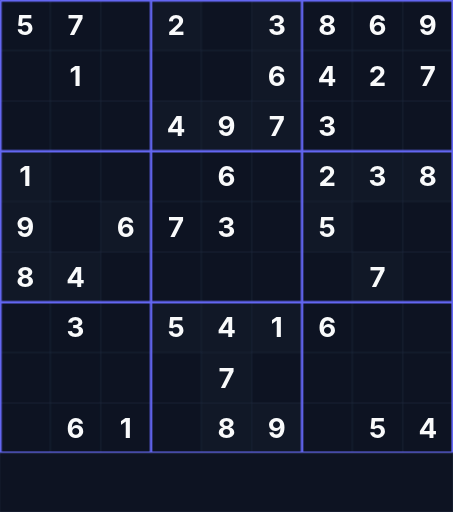
t = 0.00 s
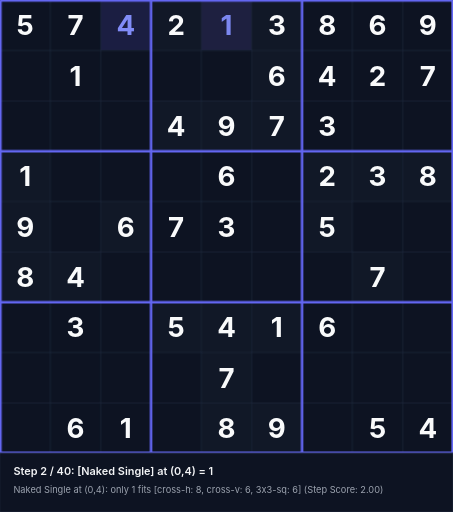
t = 1.58 s
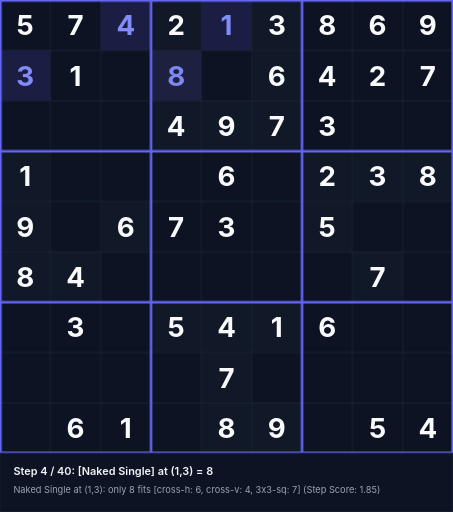
t = 3.38 s
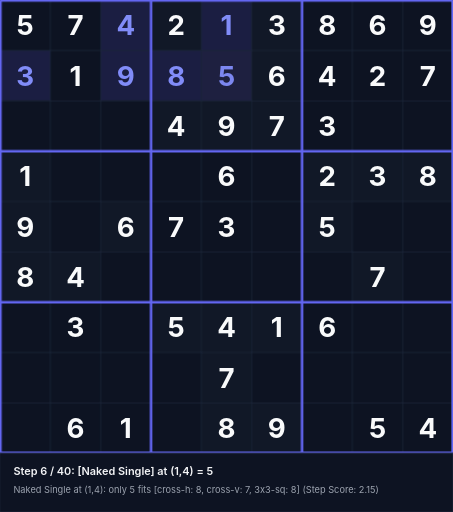
t = 5.18 s
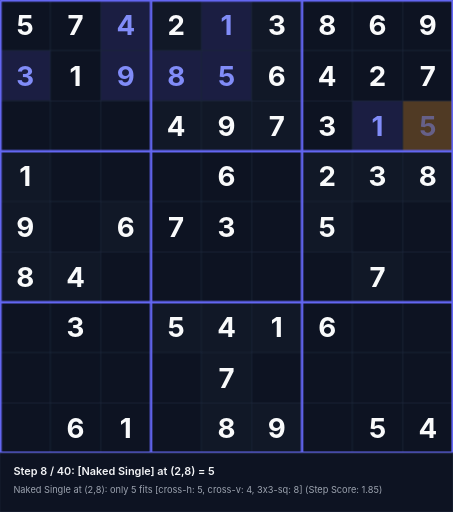
t = 6.55 s
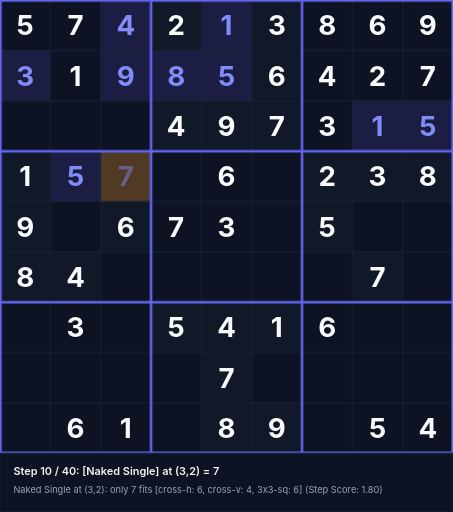
t = 8.35 s

The animated SVG that drew these frames (rendered in a browser with its animation timeline set to each time). Animation: 120 CSS @keyframes rules; frames cover the first 8.35 s, repeats indefinitely.

<svg xmlns="http://www.w3.org/2000/svg" viewBox="0 0 540 610" width="540" height="610">
<style>
  .text-given { font-family: 'Inter', system-ui, sans-serif; font-weight: 700; font-size: 33px; text-anchor: middle; dominant-baseline: central; fill: #f9fafb; }
  .text-step { font-family: 'Inter', system-ui, sans-serif; font-weight: 700; font-size: 33px; text-anchor: middle; dominant-baseline: central; fill: #818cf8; }
  .status-text { font-family: 'Inter', system-ui, sans-serif; font-weight: 600; font-size: 13px; fill: #f3f4f6; }
  .sub-status { font-family: 'Inter', system-ui, sans-serif; font-weight: 400; font-size: 11px; fill: #9ca3af; }
@keyframes anim-step-0 {
  0%, 0.00% { opacity: 0; }
  2.50%, 100% { opacity: 1; }
}
@keyframes anim-bg-0 {
  0%, 0.00% { fill: #0d1322; }
  0.10% { fill: rgba(245, 158, 11, 0.45); }
  2.50%, 100% { fill: rgba(99, 102, 241, 0.2); }
}
@keyframes anim-status-0 {
  0%, 0.00% { opacity: 0; }
  0.05%, 2.50% { opacity: 1; }
  2.55%, 100% { opacity: 0; }
}
.step-val-0 { animation: anim-step-0 36.0s infinite; }
.step-bg-0 { animation: anim-bg-0 36.0s infinite; }
.step-status-0 { animation: anim-status-0 36.0s infinite; }
@keyframes anim-step-1 {
  0%, 2.50% { opacity: 0; }
  5.00%, 100% { opacity: 1; }
}
@keyframes anim-bg-1 {
  0%, 2.50% { fill: #0d1322; }
  2.60% { fill: rgba(245, 158, 11, 0.45); }
  5.00%, 100% { fill: rgba(99, 102, 241, 0.2); }
}
@keyframes anim-status-1 {
  0%, 2.50% { opacity: 0; }
  2.55%, 5.00% { opacity: 1; }
  5.05%, 100% { opacity: 0; }
}
.step-val-1 { animation: anim-step-1 36.0s infinite; }
.step-bg-1 { animation: anim-bg-1 36.0s infinite; }
.step-status-1 { animation: anim-status-1 36.0s infinite; }
@keyframes anim-step-2 {
  0%, 5.00% { opacity: 0; }
  7.50%, 100% { opacity: 1; }
}
@keyframes anim-bg-2 {
  0%, 5.00% { fill: #0d1322; }
  5.10% { fill: rgba(245, 158, 11, 0.45); }
  7.50%, 100% { fill: rgba(99, 102, 241, 0.2); }
}
@keyframes anim-status-2 {
  0%, 5.00% { opacity: 0; }
  5.05%, 7.50% { opacity: 1; }
  7.55%, 100% { opacity: 0; }
}
.step-val-2 { animation: anim-step-2 36.0s infinite; }
.step-bg-2 { animation: anim-bg-2 36.0s infinite; }
.step-status-2 { animation: anim-status-2 36.0s infinite; }
@keyframes anim-step-3 {
  0%, 7.50% { opacity: 0; }
  10.00%, 100% { opacity: 1; }
}
@keyframes anim-bg-3 {
  0%, 7.50% { fill: #0d1322; }
  7.60% { fill: rgba(245, 158, 11, 0.45); }
  10.00%, 100% { fill: rgba(99, 102, 241, 0.2); }
}
@keyframes anim-status-3 {
  0%, 7.50% { opacity: 0; }
  7.55%, 10.00% { opacity: 1; }
  10.05%, 100% { opacity: 0; }
}
.step-val-3 { animation: anim-step-3 36.0s infinite; }
.step-bg-3 { animation: anim-bg-3 36.0s infinite; }
.step-status-3 { animation: anim-status-3 36.0s infinite; }
@keyframes anim-step-4 {
  0%, 10.00% { opacity: 0; }
  12.50%, 100% { opacity: 1; }
}
@keyframes anim-bg-4 {
  0%, 10.00% { fill: #0d1322; }
  10.10% { fill: rgba(245, 158, 11, 0.45); }
  12.50%, 100% { fill: rgba(99, 102, 241, 0.2); }
}
@keyframes anim-status-4 {
  0%, 10.00% { opacity: 0; }
  10.05%, 12.50% { opacity: 1; }
  12.55%, 100% { opacity: 0; }
}
.step-val-4 { animation: anim-step-4 36.0s infinite; }
.step-bg-4 { animation: anim-bg-4 36.0s infinite; }
.step-status-4 { animation: anim-status-4 36.0s infinite; }
@keyframes anim-step-5 {
  0%, 12.50% { opacity: 0; }
  15.00%, 100% { opacity: 1; }
}
@keyframes anim-bg-5 {
  0%, 12.50% { fill: #0d1322; }
  12.60% { fill: rgba(245, 158, 11, 0.45); }
  15.00%, 100% { fill: rgba(99, 102, 241, 0.2); }
}
@keyframes anim-status-5 {
  0%, 12.50% { opacity: 0; }
  12.55%, 15.00% { opacity: 1; }
  15.05%, 100% { opacity: 0; }
}
.step-val-5 { animation: anim-step-5 36.0s infinite; }
.step-bg-5 { animation: anim-bg-5 36.0s infinite; }
.step-status-5 { animation: anim-status-5 36.0s infinite; }
@keyframes anim-step-6 {
  0%, 15.00% { opacity: 0; }
  17.50%, 100% { opacity: 1; }
}
@keyframes anim-bg-6 {
  0%, 15.00% { fill: #0d1322; }
  15.10% { fill: rgba(245, 158, 11, 0.45); }
  17.50%, 100% { fill: rgba(99, 102, 241, 0.2); }
}
@keyframes anim-status-6 {
  0%, 15.00% { opacity: 0; }
  15.05%, 17.50% { opacity: 1; }
  17.55%, 100% { opacity: 0; }
}
.step-val-6 { animation: anim-step-6 36.0s infinite; }
.step-bg-6 { animation: anim-bg-6 36.0s infinite; }
.step-status-6 { animation: anim-status-6 36.0s infinite; }
@keyframes anim-step-7 {
  0%, 17.50% { opacity: 0; }
  20.00%, 100% { opacity: 1; }
}
@keyframes anim-bg-7 {
  0%, 17.50% { fill: #0d1322; }
  17.60% { fill: rgba(245, 158, 11, 0.45); }
  20.00%, 100% { fill: rgba(99, 102, 241, 0.2); }
}
@keyframes anim-status-7 {
  0%, 17.50% { opacity: 0; }
  17.55%, 20.00% { opacity: 1; }
  20.05%, 100% { opacity: 0; }
}
.step-val-7 { animation: anim-step-7 36.0s infinite; }
.step-bg-7 { animation: anim-bg-7 36.0s infinite; }
.step-status-7 { animation: anim-status-7 36.0s infinite; }
@keyframes anim-step-8 {
  0%, 20.00% { opacity: 0; }
  22.50%, 100% { opacity: 1; }
}
@keyframes anim-bg-8 {
  0%, 20.00% { fill: #0d1322; }
  20.10% { fill: rgba(245, 158, 11, 0.45); }
  22.50%, 100% { fill: rgba(99, 102, 241, 0.2); }
}
@keyframes anim-status-8 {
  0%, 20.00% { opacity: 0; }
  20.05%, 22.50% { opacity: 1; }
  22.55%, 100% { opacity: 0; }
}
.step-val-8 { animation: anim-step-8 36.0s infinite; }
.step-bg-8 { animation: anim-bg-8 36.0s infinite; }
.step-status-8 { animation: anim-status-8 36.0s infinite; }
@keyframes anim-step-9 {
  0%, 22.50% { opacity: 0; }
  25.00%, 100% { opacity: 1; }
}
@keyframes anim-bg-9 {
  0%, 22.50% { fill: #0d1322; }
  22.60% { fill: rgba(245, 158, 11, 0.45); }
  25.00%, 100% { fill: rgba(99, 102, 241, 0.2); }
}
@keyframes anim-status-9 {
  0%, 22.50% { opacity: 0; }
  22.55%, 25.00% { opacity: 1; }
  25.05%, 100% { opacity: 0; }
}
.step-val-9 { animation: anim-step-9 36.0s infinite; }
.step-bg-9 { animation: anim-bg-9 36.0s infinite; }
.step-status-9 { animation: anim-status-9 36.0s infinite; }
@keyframes anim-step-10 {
  0%, 25.00% { opacity: 0; }
  27.50%, 100% { opacity: 1; }
}
@keyframes anim-bg-10 {
  0%, 25.00% { fill: #0d1322; }
  25.10% { fill: rgba(245, 158, 11, 0.45); }
  27.50%, 100% { fill: rgba(99, 102, 241, 0.2); }
}
@keyframes anim-status-10 {
  0%, 25.00% { opacity: 0; }
  25.05%, 27.50% { opacity: 1; }
  27.55%, 100% { opacity: 0; }
}
.step-val-10 { animation: anim-step-10 36.0s infinite; }
.step-bg-10 { animation: anim-bg-10 36.0s infinite; }
.step-status-10 { animation: anim-status-10 36.0s infinite; }
@keyframes anim-step-11 {
  0%, 27.50% { opacity: 0; }
  30.00%, 100% { opacity: 1; }
}
@keyframes anim-bg-11 {
  0%, 27.50% { fill: #0d1322; }
  27.60% { fill: rgba(245, 158, 11, 0.45); }
  30.00%, 100% { fill: rgba(99, 102, 241, 0.2); }
}
@keyframes anim-status-11 {
  0%, 27.50% { opacity: 0; }
  27.55%, 30.00% { opacity: 1; }
  30.05%, 100% { opacity: 0; }
}
.step-val-11 { animation: anim-step-11 36.0s infinite; }
.step-bg-11 { animation: anim-bg-11 36.0s infinite; }
.step-status-11 { animation: anim-status-11 36.0s infinite; }
@keyframes anim-step-12 {
  0%, 30.00% { opacity: 0; }
  32.50%, 100% { opacity: 1; }
}
@keyframes anim-bg-12 {
  0%, 30.00% { fill: #0d1322; }
  30.10% { fill: rgba(245, 158, 11, 0.45); }
  32.50%, 100% { fill: rgba(99, 102, 241, 0.2); }
}
@keyframes anim-status-12 {
  0%, 30.00% { opacity: 0; }
  30.05%, 32.50% { opacity: 1; }
  32.55%, 100% { opacity: 0; }
}
.step-val-12 { animation: anim-step-12 36.0s infinite; }
.step-bg-12 { animation: anim-bg-12 36.0s infinite; }
.step-status-12 { animation: anim-status-12 36.0s infinite; }
@keyframes anim-step-13 {
  0%, 32.50% { opacity: 0; }
  35.00%, 100% { opacity: 1; }
}
@keyframes anim-bg-13 {
  0%, 32.50% { fill: #0d1322; }
  32.60% { fill: rgba(245, 158, 11, 0.45); }
  35.00%, 100% { fill: rgba(99, 102, 241, 0.2); }
}
@keyframes anim-status-13 {
  0%, 32.50% { opacity: 0; }
  32.55%, 35.00% { opacity: 1; }
  35.05%, 100% { opacity: 0; }
}
.step-val-13 { animation: anim-step-13 36.0s infinite; }
.step-bg-13 { animation: anim-bg-13 36.0s infinite; }
.step-status-13 { animation: anim-status-13 36.0s infinite; }
@keyframes anim-step-14 {
  0%, 35.00% { opacity: 0; }
  37.50%, 100% { opacity: 1; }
}
@keyframes anim-bg-14 {
  0%, 35.00% { fill: #0d1322; }
  35.10% { fill: rgba(245, 158, 11, 0.45); }
  37.50%, 100% { fill: rgba(99, 102, 241, 0.2); }
}
@keyframes anim-status-14 {
  0%, 35.00% { opacity: 0; }
  35.05%, 37.50% { opacity: 1; }
  37.55%, 100% { opacity: 0; }
}
.step-val-14 { animation: anim-step-14 36.0s infinite; }
.step-bg-14 { animation: anim-bg-14 36.0s infinite; }
.step-status-14 { animation: anim-status-14 36.0s infinite; }
@keyframes anim-step-15 {
  0%, 37.50% { opacity: 0; }
  40.00%, 100% { opacity: 1; }
}
@keyframes anim-bg-15 {
  0%, 37.50% { fill: #0d1322; }
  37.60% { fill: rgba(245, 158, 11, 0.45); }
  40.00%, 100% { fill: rgba(99, 102, 241, 0.2); }
}
@keyframes anim-status-15 {
  0%, 37.50% { opacity: 0; }
  37.55%, 40.00% { opacity: 1; }
  40.05%, 100% { opacity: 0; }
}
.step-val-15 { animation: anim-step-15 36.0s infinite; }
.step-bg-15 { animation: anim-bg-15 36.0s infinite; }
.step-status-15 { animation: anim-status-15 36.0s infinite; }
@keyframes anim-step-16 {
  0%, 40.00% { opacity: 0; }
  42.50%, 100% { opacity: 1; }
}
@keyframes anim-bg-16 {
  0%, 40.00% { fill: #0d1322; }
  40.10% { fill: rgba(245, 158, 11, 0.45); }
  42.50%, 100% { fill: rgba(99, 102, 241, 0.2); }
}
@keyframes anim-status-16 {
  0%, 40.00% { opacity: 0; }
  40.05%, 42.50% { opacity: 1; }
  42.55%, 100% { opacity: 0; }
}
.step-val-16 { animation: anim-step-16 36.0s infinite; }
.step-bg-16 { animation: anim-bg-16 36.0s infinite; }
.step-status-16 { animation: anim-status-16 36.0s infinite; }
@keyframes anim-step-17 {
  0%, 42.50% { opacity: 0; }
  45.00%, 100% { opacity: 1; }
}
@keyframes anim-bg-17 {
  0%, 42.50% { fill: #0d1322; }
  42.60% { fill: rgba(245, 158, 11, 0.45); }
  45.00%, 100% { fill: rgba(99, 102, 241, 0.2); }
}
@keyframes anim-status-17 {
  0%, 42.50% { opacity: 0; }
  42.55%, 45.00% { opacity: 1; }
  45.05%, 100% { opacity: 0; }
}
.step-val-17 { animation: anim-step-17 36.0s infinite; }
.step-bg-17 { animation: anim-bg-17 36.0s infinite; }
.step-status-17 { animation: anim-status-17 36.0s infinite; }
@keyframes anim-step-18 {
  0%, 45.00% { opacity: 0; }
  47.50%, 100% { opacity: 1; }
}
@keyframes anim-bg-18 {
  0%, 45.00% { fill: #0d1322; }
  45.10% { fill: rgba(245, 158, 11, 0.45); }
  47.50%, 100% { fill: rgba(99, 102, 241, 0.2); }
}
@keyframes anim-status-18 {
  0%, 45.00% { opacity: 0; }
  45.05%, 47.50% { opacity: 1; }
  47.55%, 100% { opacity: 0; }
}
.step-val-18 { animation: anim-step-18 36.0s infinite; }
.step-bg-18 { animation: anim-bg-18 36.0s infinite; }
.step-status-18 { animation: anim-status-18 36.0s infinite; }
@keyframes anim-step-19 {
  0%, 47.50% { opacity: 0; }
  50.00%, 100% { opacity: 1; }
}
@keyframes anim-bg-19 {
  0%, 47.50% { fill: #0d1322; }
  47.60% { fill: rgba(245, 158, 11, 0.45); }
  50.00%, 100% { fill: rgba(99, 102, 241, 0.2); }
}
@keyframes anim-status-19 {
  0%, 47.50% { opacity: 0; }
  47.55%, 50.00% { opacity: 1; }
  50.05%, 100% { opacity: 0; }
}
.step-val-19 { animation: anim-step-19 36.0s infinite; }
.step-bg-19 { animation: anim-bg-19 36.0s infinite; }
.step-status-19 { animation: anim-status-19 36.0s infinite; }
@keyframes anim-step-20 {
  0%, 50.00% { opacity: 0; }
  52.50%, 100% { opacity: 1; }
}
@keyframes anim-bg-20 {
  0%, 50.00% { fill: #0d1322; }
  50.10% { fill: rgba(245, 158, 11, 0.45); }
  52.50%, 100% { fill: rgba(99, 102, 241, 0.2); }
}
@keyframes anim-status-20 {
  0%, 50.00% { opacity: 0; }
  50.05%, 52.50% { opacity: 1; }
  52.55%, 100% { opacity: 0; }
}
.step-val-20 { animation: anim-step-20 36.0s infinite; }
.step-bg-20 { animation: anim-bg-20 36.0s infinite; }
.step-status-20 { animation: anim-status-20 36.0s infinite; }
@keyframes anim-step-21 {
  0%, 52.50% { opacity: 0; }
  55.00%, 100% { opacity: 1; }
}
@keyframes anim-bg-21 {
  0%, 52.50% { fill: #0d1322; }
  52.60% { fill: rgba(245, 158, 11, 0.45); }
  55.00%, 100% { fill: rgba(99, 102, 241, 0.2); }
}
@keyframes anim-status-21 {
  0%, 52.50% { opacity: 0; }
  52.55%, 55.00% { opacity: 1; }
  55.05%, 100% { opacity: 0; }
}
.step-val-21 { animation: anim-step-21 36.0s infinite; }
.step-bg-21 { animation: anim-bg-21 36.0s infinite; }
.step-status-21 { animation: anim-status-21 36.0s infinite; }
@keyframes anim-step-22 {
  0%, 55.00% { opacity: 0; }
  57.50%, 100% { opacity: 1; }
}
@keyframes anim-bg-22 {
  0%, 55.00% { fill: #0d1322; }
  55.10% { fill: rgba(245, 158, 11, 0.45); }
  57.50%, 100% { fill: rgba(99, 102, 241, 0.2); }
}
@keyframes anim-status-22 {
  0%, 55.00% { opacity: 0; }
  55.05%, 57.50% { opacity: 1; }
  57.55%, 100% { opacity: 0; }
}
.step-val-22 { animation: anim-step-22 36.0s infinite; }
.step-bg-22 { animation: anim-bg-22 36.0s infinite; }
.step-status-22 { animation: anim-status-22 36.0s infinite; }
@keyframes anim-step-23 {
  0%, 57.50% { opacity: 0; }
  60.00%, 100% { opacity: 1; }
}
@keyframes anim-bg-23 {
  0%, 57.50% { fill: #0d1322; }
  57.60% { fill: rgba(245, 158, 11, 0.45); }
  60.00%, 100% { fill: rgba(99, 102, 241, 0.2); }
}
@keyframes anim-status-23 {
  0%, 57.50% { opacity: 0; }
  57.55%, 60.00% { opacity: 1; }
  60.05%, 100% { opacity: 0; }
}
.step-val-23 { animation: anim-step-23 36.0s infinite; }
.step-bg-23 { animation: anim-bg-23 36.0s infinite; }
.step-status-23 { animation: anim-status-23 36.0s infinite; }
@keyframes anim-step-24 {
  0%, 60.00% { opacity: 0; }
  62.50%, 100% { opacity: 1; }
}
@keyframes anim-bg-24 {
  0%, 60.00% { fill: #0d1322; }
  60.10% { fill: rgba(245, 158, 11, 0.45); }
  62.50%, 100% { fill: rgba(99, 102, 241, 0.2); }
}
@keyframes anim-status-24 {
  0%, 60.00% { opacity: 0; }
  60.05%, 62.50% { opacity: 1; }
  62.55%, 100% { opacity: 0; }
}
.step-val-24 { animation: anim-step-24 36.0s infinite; }
.step-bg-24 { animation: anim-bg-24 36.0s infinite; }
.step-status-24 { animation: anim-status-24 36.0s infinite; }
@keyframes anim-step-25 {
  0%, 62.50% { opacity: 0; }
  65.00%, 100% { opacity: 1; }
}
@keyframes anim-bg-25 {
  0%, 62.50% { fill: #0d1322; }
  62.60% { fill: rgba(245, 158, 11, 0.45); }
  65.00%, 100% { fill: rgba(99, 102, 241, 0.2); }
}
@keyframes anim-status-25 {
  0%, 62.50% { opacity: 0; }
  62.55%, 65.00% { opacity: 1; }
  65.05%, 100% { opacity: 0; }
}
.step-val-25 { animation: anim-step-25 36.0s infinite; }
.step-bg-25 { animation: anim-bg-25 36.0s infinite; }
.step-status-25 { animation: anim-status-25 36.0s infinite; }
@keyframes anim-step-26 {
  0%, 65.00% { opacity: 0; }
  67.50%, 100% { opacity: 1; }
}
@keyframes anim-bg-26 {
  0%, 65.00% { fill: #0d1322; }
  65.10% { fill: rgba(245, 158, 11, 0.45); }
  67.50%, 100% { fill: rgba(99, 102, 241, 0.2); }
}
@keyframes anim-status-26 {
  0%, 65.00% { opacity: 0; }
  65.05%, 67.50% { opacity: 1; }
  67.55%, 100% { opacity: 0; }
}
.step-val-26 { animation: anim-step-26 36.0s infinite; }
.step-bg-26 { animation: anim-bg-26 36.0s infinite; }
.step-status-26 { animation: anim-status-26 36.0s infinite; }
@keyframes anim-step-27 {
  0%, 67.50% { opacity: 0; }
  70.00%, 100% { opacity: 1; }
}
@keyframes anim-bg-27 {
  0%, 67.50% { fill: #0d1322; }
  67.60% { fill: rgba(245, 158, 11, 0.45); }
  70.00%, 100% { fill: rgba(99, 102, 241, 0.2); }
}
@keyframes anim-status-27 {
  0%, 67.50% { opacity: 0; }
  67.55%, 70.00% { opacity: 1; }
  70.05%, 100% { opacity: 0; }
}
.step-val-27 { animation: anim-step-27 36.0s infinite; }
.step-bg-27 { animation: anim-bg-27 36.0s infinite; }
.step-status-27 { animation: anim-status-27 36.0s infinite; }
@keyframes anim-step-28 {
  0%, 70.00% { opacity: 0; }
  72.50%, 100% { opacity: 1; }
}
@keyframes anim-bg-28 {
  0%, 70.00% { fill: #0d1322; }
  70.10% { fill: rgba(245, 158, 11, 0.45); }
  72.50%, 100% { fill: rgba(99, 102, 241, 0.2); }
}
@keyframes anim-status-28 {
  0%, 70.00% { opacity: 0; }
  70.05%, 72.50% { opacity: 1; }
  72.55%, 100% { opacity: 0; }
}
.step-val-28 { animation: anim-step-28 36.0s infinite; }
.step-bg-28 { animation: anim-bg-28 36.0s infinite; }
.step-status-28 { animation: anim-status-28 36.0s infinite; }
@keyframes anim-step-29 {
  0%, 72.50% { opacity: 0; }
  75.00%, 100% { opacity: 1; }
}
@keyframes anim-bg-29 {
  0%, 72.50% { fill: #0d1322; }
  72.60% { fill: rgba(245, 158, 11, 0.45); }
  75.00%, 100% { fill: rgba(99, 102, 241, 0.2); }
}
@keyframes anim-status-29 {
  0%, 72.50% { opacity: 0; }
  72.55%, 75.00% { opacity: 1; }
  75.05%, 100% { opacity: 0; }
}
.step-val-29 { animation: anim-step-29 36.0s infinite; }
.step-bg-29 { animation: anim-bg-29 36.0s infinite; }
.step-status-29 { animation: anim-status-29 36.0s infinite; }
@keyframes anim-step-30 {
  0%, 75.00% { opacity: 0; }
  77.50%, 100% { opacity: 1; }
}
@keyframes anim-bg-30 {
  0%, 75.00% { fill: #0d1322; }
  75.10% { fill: rgba(245, 158, 11, 0.45); }
  77.50%, 100% { fill: rgba(99, 102, 241, 0.2); }
}
@keyframes anim-status-30 {
  0%, 75.00% { opacity: 0; }
  75.05%, 77.50% { opacity: 1; }
  77.55%, 100% { opacity: 0; }
}
.step-val-30 { animation: anim-step-30 36.0s infinite; }
.step-bg-30 { animation: anim-bg-30 36.0s infinite; }
.step-status-30 { animation: anim-status-30 36.0s infinite; }
@keyframes anim-step-31 {
  0%, 77.50% { opacity: 0; }
  80.00%, 100% { opacity: 1; }
}
@keyframes anim-bg-31 {
  0%, 77.50% { fill: #0d1322; }
  77.60% { fill: rgba(245, 158, 11, 0.45); }
  80.00%, 100% { fill: rgba(99, 102, 241, 0.2); }
}
@keyframes anim-status-31 {
  0%, 77.50% { opacity: 0; }
  77.55%, 80.00% { opacity: 1; }
  80.05%, 100% { opacity: 0; }
}
.step-val-31 { animation: anim-step-31 36.0s infinite; }
.step-bg-31 { animation: anim-bg-31 36.0s infinite; }
.step-status-31 { animation: anim-status-31 36.0s infinite; }
@keyframes anim-step-32 {
  0%, 80.00% { opacity: 0; }
  82.50%, 100% { opacity: 1; }
}
@keyframes anim-bg-32 {
  0%, 80.00% { fill: #0d1322; }
  80.10% { fill: rgba(245, 158, 11, 0.45); }
  82.50%, 100% { fill: rgba(99, 102, 241, 0.2); }
}
@keyframes anim-status-32 {
  0%, 80.00% { opacity: 0; }
  80.05%, 82.50% { opacity: 1; }
  82.55%, 100% { opacity: 0; }
}
.step-val-32 { animation: anim-step-32 36.0s infinite; }
.step-bg-32 { animation: anim-bg-32 36.0s infinite; }
.step-status-32 { animation: anim-status-32 36.0s infinite; }
@keyframes anim-step-33 {
  0%, 82.50% { opacity: 0; }
  85.00%, 100% { opacity: 1; }
}
@keyframes anim-bg-33 {
  0%, 82.50% { fill: #0d1322; }
  82.60% { fill: rgba(245, 158, 11, 0.45); }
  85.00%, 100% { fill: rgba(99, 102, 241, 0.2); }
}
@keyframes anim-status-33 {
  0%, 82.50% { opacity: 0; }
  82.55%, 85.00% { opacity: 1; }
  85.05%, 100% { opacity: 0; }
}
.step-val-33 { animation: anim-step-33 36.0s infinite; }
.step-bg-33 { animation: anim-bg-33 36.0s infinite; }
.step-status-33 { animation: anim-status-33 36.0s infinite; }
@keyframes anim-step-34 {
  0%, 85.00% { opacity: 0; }
  87.50%, 100% { opacity: 1; }
}
@keyframes anim-bg-34 {
  0%, 85.00% { fill: #0d1322; }
  85.10% { fill: rgba(245, 158, 11, 0.45); }
  87.50%, 100% { fill: rgba(99, 102, 241, 0.2); }
}
@keyframes anim-status-34 {
  0%, 85.00% { opacity: 0; }
  85.05%, 87.50% { opacity: 1; }
  87.55%, 100% { opacity: 0; }
}
.step-val-34 { animation: anim-step-34 36.0s infinite; }
.step-bg-34 { animation: anim-bg-34 36.0s infinite; }
.step-status-34 { animation: anim-status-34 36.0s infinite; }
@keyframes anim-step-35 {
  0%, 87.50% { opacity: 0; }
  90.00%, 100% { opacity: 1; }
}
@keyframes anim-bg-35 {
  0%, 87.50% { fill: #0d1322; }
  87.60% { fill: rgba(245, 158, 11, 0.45); }
  90.00%, 100% { fill: rgba(99, 102, 241, 0.2); }
}
@keyframes anim-status-35 {
  0%, 87.50% { opacity: 0; }
  87.55%, 90.00% { opacity: 1; }
  90.05%, 100% { opacity: 0; }
}
.step-val-35 { animation: anim-step-35 36.0s infinite; }
.step-bg-35 { animation: anim-bg-35 36.0s infinite; }
.step-status-35 { animation: anim-status-35 36.0s infinite; }
@keyframes anim-step-36 {
  0%, 90.00% { opacity: 0; }
  92.50%, 100% { opacity: 1; }
}
@keyframes anim-bg-36 {
  0%, 90.00% { fill: #0d1322; }
  90.10% { fill: rgba(245, 158, 11, 0.45); }
  92.50%, 100% { fill: rgba(99, 102, 241, 0.2); }
}
@keyframes anim-status-36 {
  0%, 90.00% { opacity: 0; }
  90.05%, 92.50% { opacity: 1; }
  92.55%, 100% { opacity: 0; }
}
.step-val-36 { animation: anim-step-36 36.0s infinite; }
.step-bg-36 { animation: anim-bg-36 36.0s infinite; }
.step-status-36 { animation: anim-status-36 36.0s infinite; }
@keyframes anim-step-37 {
  0%, 92.50% { opacity: 0; }
  95.00%, 100% { opacity: 1; }
}
@keyframes anim-bg-37 {
  0%, 92.50% { fill: #0d1322; }
  92.60% { fill: rgba(245, 158, 11, 0.45); }
  95.00%, 100% { fill: rgba(99, 102, 241, 0.2); }
}
@keyframes anim-status-37 {
  0%, 92.50% { opacity: 0; }
  92.55%, 95.00% { opacity: 1; }
  95.05%, 100% { opacity: 0; }
}
.step-val-37 { animation: anim-step-37 36.0s infinite; }
.step-bg-37 { animation: anim-bg-37 36.0s infinite; }
.step-status-37 { animation: anim-status-37 36.0s infinite; }
@keyframes anim-step-38 {
  0%, 95.00% { opacity: 0; }
  97.50%, 100% { opacity: 1; }
}
@keyframes anim-bg-38 {
  0%, 95.00% { fill: #0d1322; }
  95.10% { fill: rgba(245, 158, 11, 0.45); }
  97.50%, 100% { fill: rgba(99, 102, 241, 0.2); }
}
@keyframes anim-status-38 {
  0%, 95.00% { opacity: 0; }
  95.05%, 97.50% { opacity: 1; }
  97.55%, 100% { opacity: 0; }
}
.step-val-38 { animation: anim-step-38 36.0s infinite; }
.step-bg-38 { animation: anim-bg-38 36.0s infinite; }
.step-status-38 { animation: anim-status-38 36.0s infinite; }
@keyframes anim-step-39 {
  0%, 97.50% { opacity: 0; }
  100.00%, 100% { opacity: 1; }
}
@keyframes anim-bg-39 {
  0%, 97.50% { fill: #0d1322; }
  97.60% { fill: rgba(245, 158, 11, 0.45); }
  100.00%, 100% { fill: rgba(99, 102, 241, 0.2); }
}
@keyframes anim-status-39 {
  0%, 97.50% { opacity: 0; }
  97.55%, 100.00% { opacity: 1; }
  100.05%, 100% { opacity: 0; }
}
.step-val-39 { animation: anim-step-39 36.0s infinite; }
.step-bg-39 { animation: anim-bg-39 36.0s infinite; }
.step-status-39 { animation: anim-status-39 36.0s infinite; }
</style>
<rect width="540" height="610" fill="#090d16"/>
<rect x="0" y="0" width="60" height="60" fill="#0d1322"/>
<text x="30" y="30" class="text-given">5</text>
<rect x="60" y="0" width="60" height="60" fill="#0d1322"/>
<text x="90" y="30" class="text-given">7</text>
<rect x="180" y="0" width="60" height="60" fill="#111827"/>
<text x="210" y="30" class="text-given">2</text>
<rect x="300" y="0" width="60" height="60" fill="#111827"/>
<text x="330" y="30" class="text-given">3</text>
<rect x="360" y="0" width="60" height="60" fill="#0d1322"/>
<text x="390" y="30" class="text-given">8</text>
<rect x="420" y="0" width="60" height="60" fill="#0d1322"/>
<text x="450" y="30" class="text-given">6</text>
<rect x="480" y="0" width="60" height="60" fill="#0d1322"/>
<text x="510" y="30" class="text-given">9</text>
<rect x="60" y="60" width="60" height="60" fill="#0d1322"/>
<text x="90" y="90" class="text-given">1</text>
<rect x="300" y="60" width="60" height="60" fill="#111827"/>
<text x="330" y="90" class="text-given">6</text>
<rect x="360" y="60" width="60" height="60" fill="#0d1322"/>
<text x="390" y="90" class="text-given">4</text>
<rect x="420" y="60" width="60" height="60" fill="#0d1322"/>
<text x="450" y="90" class="text-given">2</text>
<rect x="480" y="60" width="60" height="60" fill="#0d1322"/>
<text x="510" y="90" class="text-given">7</text>
<rect x="180" y="120" width="60" height="60" fill="#111827"/>
<text x="210" y="150" class="text-given">4</text>
<rect x="240" y="120" width="60" height="60" fill="#111827"/>
<text x="270" y="150" class="text-given">9</text>
<rect x="300" y="120" width="60" height="60" fill="#111827"/>
<text x="330" y="150" class="text-given">7</text>
<rect x="360" y="120" width="60" height="60" fill="#0d1322"/>
<text x="390" y="150" class="text-given">3</text>
<rect x="0" y="180" width="60" height="60" fill="#111827"/>
<text x="30" y="210" class="text-given">1</text>
<rect x="240" y="180" width="60" height="60" fill="#0d1322"/>
<text x="270" y="210" class="text-given">6</text>
<rect x="360" y="180" width="60" height="60" fill="#111827"/>
<text x="390" y="210" class="text-given">2</text>
<rect x="420" y="180" width="60" height="60" fill="#111827"/>
<text x="450" y="210" class="text-given">3</text>
<rect x="480" y="180" width="60" height="60" fill="#111827"/>
<text x="510" y="210" class="text-given">8</text>
<rect x="0" y="240" width="60" height="60" fill="#111827"/>
<text x="30" y="270" class="text-given">9</text>
<rect x="120" y="240" width="60" height="60" fill="#111827"/>
<text x="150" y="270" class="text-given">6</text>
<rect x="180" y="240" width="60" height="60" fill="#0d1322"/>
<text x="210" y="270" class="text-given">7</text>
<rect x="240" y="240" width="60" height="60" fill="#0d1322"/>
<text x="270" y="270" class="text-given">3</text>
<rect x="360" y="240" width="60" height="60" fill="#111827"/>
<text x="390" y="270" class="text-given">5</text>
<rect x="0" y="300" width="60" height="60" fill="#111827"/>
<text x="30" y="330" class="text-given">8</text>
<rect x="60" y="300" width="60" height="60" fill="#111827"/>
<text x="90" y="330" class="text-given">4</text>
<rect x="420" y="300" width="60" height="60" fill="#111827"/>
<text x="450" y="330" class="text-given">7</text>
<rect x="60" y="360" width="60" height="60" fill="#0d1322"/>
<text x="90" y="390" class="text-given">3</text>
<rect x="180" y="360" width="60" height="60" fill="#111827"/>
<text x="210" y="390" class="text-given">5</text>
<rect x="240" y="360" width="60" height="60" fill="#111827"/>
<text x="270" y="390" class="text-given">4</text>
<rect x="300" y="360" width="60" height="60" fill="#111827"/>
<text x="330" y="390" class="text-given">1</text>
<rect x="360" y="360" width="60" height="60" fill="#0d1322"/>
<text x="390" y="390" class="text-given">6</text>
<rect x="240" y="420" width="60" height="60" fill="#111827"/>
<text x="270" y="450" class="text-given">7</text>
<rect x="60" y="480" width="60" height="60" fill="#0d1322"/>
<text x="90" y="510" class="text-given">6</text>
<rect x="120" y="480" width="60" height="60" fill="#0d1322"/>
<text x="150" y="510" class="text-given">1</text>
<rect x="240" y="480" width="60" height="60" fill="#111827"/>
<text x="270" y="510" class="text-given">8</text>
<rect x="300" y="480" width="60" height="60" fill="#111827"/>
<text x="330" y="510" class="text-given">9</text>
<rect x="420" y="480" width="60" height="60" fill="#0d1322"/>
<text x="450" y="510" class="text-given">5</text>
<rect x="480" y="480" width="60" height="60" fill="#0d1322"/>
<text x="510" y="510" class="text-given">4</text>
<rect x="120" y="0" width="60" height="60" class="step-bg-0"/>
<text x="150" y="30" class="text-step step-val-0">4</text>
<rect x="240" y="0" width="60" height="60" class="step-bg-1"/>
<text x="270" y="30" class="text-step step-val-1">1</text>
<rect x="0" y="60" width="60" height="60" class="step-bg-2"/>
<text x="30" y="90" class="text-step step-val-2">3</text>
<rect x="180" y="60" width="60" height="60" class="step-bg-3"/>
<text x="210" y="90" class="text-step step-val-3">8</text>
<rect x="120" y="60" width="60" height="60" class="step-bg-4"/>
<text x="150" y="90" class="text-step step-val-4">9</text>
<rect x="240" y="60" width="60" height="60" class="step-bg-5"/>
<text x="270" y="90" class="text-step step-val-5">5</text>
<rect x="420" y="120" width="60" height="60" class="step-bg-6"/>
<text x="450" y="150" class="text-step step-val-6">1</text>
<rect x="480" y="120" width="60" height="60" class="step-bg-7"/>
<text x="510" y="150" class="text-step step-val-7">5</text>
<rect x="60" y="180" width="60" height="60" class="step-bg-8"/>
<text x="90" y="210" class="text-step step-val-8">5</text>
<rect x="120" y="180" width="60" height="60" class="step-bg-9"/>
<text x="150" y="210" class="text-step step-val-9">7</text>
<rect x="180" y="180" width="60" height="60" class="step-bg-10"/>
<text x="210" y="210" class="text-step step-val-10">9</text>
<rect x="300" y="180" width="60" height="60" class="step-bg-11"/>
<text x="330" y="210" class="text-step step-val-11">4</text>
<rect x="60" y="240" width="60" height="60" class="step-bg-12"/>
<text x="90" y="270" class="text-step step-val-12">2</text>
<rect x="60" y="120" width="60" height="60" class="step-bg-13"/>
<text x="90" y="150" class="text-step step-val-13">8</text>
<rect x="120" y="120" width="60" height="60" class="step-bg-14"/>
<text x="150" y="150" class="text-step step-val-14">2</text>
<rect x="0" y="120" width="60" height="60" class="step-bg-15"/>
<text x="30" y="150" class="text-step step-val-15">6</text>
<rect x="300" y="240" width="60" height="60" class="step-bg-16"/>
<text x="330" y="270" class="text-step step-val-16">8</text>
<rect x="420" y="240" width="60" height="60" class="step-bg-17"/>
<text x="450" y="270" class="text-step step-val-17">4</text>
<rect x="480" y="240" width="60" height="60" class="step-bg-18"/>
<text x="510" y="270" class="text-step step-val-18">1</text>
<rect x="120" y="300" width="60" height="60" class="step-bg-19"/>
<text x="150" y="330" class="text-step step-val-19">3</text>
<rect x="180" y="300" width="60" height="60" class="step-bg-20"/>
<text x="210" y="330" class="text-step step-val-20">1</text>
<rect x="240" y="300" width="60" height="60" class="step-bg-21"/>
<text x="270" y="330" class="text-step step-val-21">2</text>
<rect x="300" y="300" width="60" height="60" class="step-bg-22"/>
<text x="330" y="330" class="text-step step-val-22">5</text>
<rect x="360" y="300" width="60" height="60" class="step-bg-23"/>
<text x="390" y="330" class="text-step step-val-23">9</text>
<rect x="480" y="300" width="60" height="60" class="step-bg-24"/>
<text x="510" y="330" class="text-step step-val-24">6</text>
<rect x="120" y="360" width="60" height="60" class="step-bg-25"/>
<text x="150" y="390" class="text-step step-val-25">8</text>
<rect x="420" y="360" width="60" height="60" class="step-bg-26"/>
<text x="450" y="390" class="text-step step-val-26">9</text>
<rect x="480" y="360" width="60" height="60" class="step-bg-27"/>
<text x="510" y="390" class="text-step step-val-27">2</text>
<rect x="0" y="360" width="60" height="60" class="step-bg-28"/>
<text x="30" y="390" class="text-step step-val-28">7</text>
<rect x="60" y="420" width="60" height="60" class="step-bg-29"/>
<text x="90" y="450" class="text-step step-val-29">9</text>
<rect x="120" y="420" width="60" height="60" class="step-bg-30"/>
<text x="150" y="450" class="text-step step-val-30">5</text>
<rect x="300" y="420" width="60" height="60" class="step-bg-31"/>
<text x="330" y="450" class="text-step step-val-31">2</text>
<rect x="0" y="420" width="60" height="60" class="step-bg-32"/>
<text x="30" y="450" class="text-step step-val-32">4</text>
<rect x="360" y="420" width="60" height="60" class="step-bg-33"/>
<text x="390" y="450" class="text-step step-val-33">1</text>
<rect x="420" y="420" width="60" height="60" class="step-bg-34"/>
<text x="450" y="450" class="text-step step-val-34">8</text>
<rect x="480" y="420" width="60" height="60" class="step-bg-35"/>
<text x="510" y="450" class="text-step step-val-35">3</text>
<rect x="180" y="420" width="60" height="60" class="step-bg-36"/>
<text x="210" y="450" class="text-step step-val-36">6</text>
<rect x="0" y="480" width="60" height="60" class="step-bg-37"/>
<text x="30" y="510" class="text-step step-val-37">2</text>
<rect x="180" y="480" width="60" height="60" class="step-bg-38"/>
<text x="210" y="510" class="text-step step-val-38">3</text>
<rect x="360" y="480" width="60" height="60" class="step-bg-39"/>
<text x="390" y="510" class="text-step step-val-39">7</text>
<line x1="60" y1="0" x2="60" y2="540" stroke="#1f293d" stroke-width="1"/>
<line x1="0" y1="60" x2="540" y2="60" stroke="#1f293d" stroke-width="1"/>
<line x1="120" y1="0" x2="120" y2="540" stroke="#1f293d" stroke-width="1"/>
<line x1="0" y1="120" x2="540" y2="120" stroke="#1f293d" stroke-width="1"/>
<line x1="240" y1="0" x2="240" y2="540" stroke="#1f293d" stroke-width="1"/>
<line x1="0" y1="240" x2="540" y2="240" stroke="#1f293d" stroke-width="1"/>
<line x1="300" y1="0" x2="300" y2="540" stroke="#1f293d" stroke-width="1"/>
<line x1="0" y1="300" x2="540" y2="300" stroke="#1f293d" stroke-width="1"/>
<line x1="420" y1="0" x2="420" y2="540" stroke="#1f293d" stroke-width="1"/>
<line x1="0" y1="420" x2="540" y2="420" stroke="#1f293d" stroke-width="1"/>
<line x1="480" y1="0" x2="480" y2="540" stroke="#1f293d" stroke-width="1"/>
<line x1="0" y1="480" x2="540" y2="480" stroke="#1f293d" stroke-width="1"/>
<line x1="0" y1="0" x2="0" y2="540" stroke="#6366f1" stroke-width="4"/>
<line x1="0" y1="0" x2="540" y2="0" stroke="#6366f1" stroke-width="4"/>
<line x1="180" y1="0" x2="180" y2="540" stroke="#6366f1" stroke-width="3"/>
<line x1="0" y1="180" x2="540" y2="180" stroke="#6366f1" stroke-width="3"/>
<line x1="360" y1="0" x2="360" y2="540" stroke="#6366f1" stroke-width="3"/>
<line x1="0" y1="360" x2="540" y2="360" stroke="#6366f1" stroke-width="3"/>
<line x1="540" y1="0" x2="540" y2="540" stroke="#6366f1" stroke-width="4"/>
<line x1="0" y1="540" x2="540" y2="540" stroke="#6366f1" stroke-width="4"/>
<rect x="0" y="540" width="540" height="70" fill="#0d1322" stroke="#1f293d" stroke-width="1"/>
<g class="step-status-0">
  <text x="16" y="566" class="status-text">Step 1 / 40: [Naked Single] at (0,2) = 4</text>
  <text x="16" y="588" class="sub-status">Naked Single at (0,2): only 4 fits [cross-h: 7, cross-v: 2, 3x3-sq: 3] (Step Score: 1.60)</text>
</g>
<g class="step-status-1">
  <text x="16" y="566" class="status-text">Step 2 / 40: [Naked Single] at (0,4) = 1</text>
  <text x="16" y="588" class="sub-status">Naked Single at (0,4): only 1 fits [cross-h: 8, cross-v: 6, 3x3-sq: 6] (Step Score: 2.00)</text>
</g>
<g class="step-status-2">
  <text x="16" y="566" class="status-text">Step 3 / 40: [Naked Single] at (1,0) = 3</text>
  <text x="16" y="588" class="sub-status">Naked Single at (1,0): only 3 fits [cross-h: 5, cross-v: 4, 3x3-sq: 4] (Step Score: 1.65)</text>
</g>
<g class="step-status-3">
  <text x="16" y="566" class="status-text">Step 4 / 40: [Naked Single] at (1,3) = 8</text>
  <text x="16" y="588" class="sub-status">Naked Single at (1,3): only 8 fits [cross-h: 6, cross-v: 4, 3x3-sq: 7] (Step Score: 1.85)</text>
</g>
<g class="step-status-4">
  <text x="16" y="566" class="status-text">Step 5 / 40: [Naked Single] at (1,2) = 9</text>
  <text x="16" y="588" class="sub-status">Naked Single at (1,2): only 9 fits [cross-h: 7, cross-v: 3, 3x3-sq: 5] (Step Score: 1.75)</text>
</g>
<g class="step-status-5">
  <text x="16" y="566" class="status-text">Step 6 / 40: [Naked Single] at (1,4) = 5</text>
  <text x="16" y="588" class="sub-status">Naked Single at (1,4): only 5 fits [cross-h: 8, cross-v: 7, 3x3-sq: 8] (Step Score: 2.15)</text>
</g>
<g class="step-status-6">
  <text x="16" y="566" class="status-text">Step 7 / 40: [Naked Single] at (2,7) = 1</text>
  <text x="16" y="588" class="sub-status">Naked Single at (2,7): only 1 fits [cross-h: 4, cross-v: 5, 3x3-sq: 7] (Step Score: 1.80)</text>
</g>
<g class="step-status-7">
  <text x="16" y="566" class="status-text">Step 8 / 40: [Naked Single] at (2,8) = 5</text>
  <text x="16" y="588" class="sub-status">Naked Single at (2,8): only 5 fits [cross-h: 5, cross-v: 4, 3x3-sq: 8] (Step Score: 1.85)</text>
</g>
<g class="step-status-8">
  <text x="16" y="566" class="status-text">Step 9 / 40: [Naked Single] at (3,1) = 5</text>
  <text x="16" y="588" class="sub-status">Naked Single at (3,1): only 5 fits [cross-h: 5, cross-v: 5, 3x3-sq: 5] (Step Score: 1.75)</text>
</g>
<g class="step-status-9">
  <text x="16" y="566" class="status-text">Step 10 / 40: [Naked Single] at (3,2) = 7</text>
  <text x="16" y="588" class="sub-status">Naked Single at (3,2): only 7 fits [cross-h: 6, cross-v: 4, 3x3-sq: 6] (Step Score: 1.80)</text>
</g>
<g class="step-status-10">
  <text x="16" y="566" class="status-text">Step 11 / 40: [Naked Single] at (3,3) = 9</text>
  <text x="16" y="588" class="sub-status">Naked Single at (3,3): only 9 fits [cross-h: 7, cross-v: 5, 3x3-sq: 3] (Step Score: 1.75)</text>
</g>
<g class="step-status-11">
  <text x="16" y="566" class="status-text">Step 12 / 40: [Naked Single] at (3,5) = 4</text>
  <text x="16" y="588" class="sub-status">Naked Single at (3,5): only 4 fits [cross-h: 8, cross-v: 5, 3x3-sq: 4] (Step Score: 1.85)</text>
</g>
<g class="step-status-12">
  <text x="16" y="566" class="status-text">Step 13 / 40: [Naked Single] at (4,1) = 2</text>
  <text x="16" y="588" class="sub-status">Naked Single at (4,1): only 2 fits [cross-h: 5, cross-v: 6, 3x3-sq: 7] (Step Score: 1.90)</text>
</g>
<g class="step-status-13">
  <text x="16" y="566" class="status-text">Step 14 / 40: [Naked Single] at (2,1) = 8</text>
  <text x="16" y="588" class="sub-status">Naked Single at (2,1): only 8 fits [cross-h: 6, cross-v: 7, 3x3-sq: 6] (Step Score: 1.95)</text>
</g>
<g class="step-status-14">
  <text x="16" y="566" class="status-text">Step 15 / 40: [Naked Single] at (2,2) = 2</text>
  <text x="16" y="588" class="sub-status">Naked Single at (2,2): only 2 fits [cross-h: 7, cross-v: 5, 3x3-sq: 7] (Step Score: 1.95)</text>
</g>
<g class="step-status-15">
  <text x="16" y="566" class="status-text">Step 16 / 40: [Naked Single] at (2,0) = 6</text>
  <text x="16" y="588" class="sub-status">Naked Single at (2,0): only 6 fits [cross-h: 8, cross-v: 5, 3x3-sq: 8] (Step Score: 2.05)</text>
</g>
<g class="step-status-16">
  <text x="16" y="566" class="status-text">Step 17 / 40: [Naked Single] at (4,5) = 8</text>
  <text x="16" y="588" class="sub-status">Naked Single at (4,5): only 8 fits [cross-h: 6, cross-v: 6, 3x3-sq: 5] (Step Score: 1.85)</text>
</g>
<g class="step-status-17">
  <text x="16" y="566" class="status-text">Step 18 / 40: [Naked Single] at (4,7) = 4</text>
  <text x="16" y="588" class="sub-status">Naked Single at (4,7): only 4 fits [cross-h: 7, cross-v: 6, 3x3-sq: 5] (Step Score: 1.90)</text>
</g>
<g class="step-status-18">
  <text x="16" y="566" class="status-text">Step 19 / 40: [Naked Single] at (4,8) = 1</text>
  <text x="16" y="588" class="sub-status">Naked Single at (4,8): only 1 fits [cross-h: 8, cross-v: 5, 3x3-sq: 6] (Step Score: 1.95)</text>
</g>
<g class="step-status-19">
  <text x="16" y="566" class="status-text">Step 20 / 40: [Naked Single] at (5,2) = 3</text>
  <text x="16" y="588" class="sub-status">Naked Single at (5,2): only 3 fits [cross-h: 3, cross-v: 6, 3x3-sq: 8] (Step Score: 1.85)</text>
</g>
<g class="step-status-20">
  <text x="16" y="566" class="status-text">Step 21 / 40: [Naked Single] at (5,3) = 1</text>
  <text x="16" y="588" class="sub-status">Naked Single at (5,3): only 1 fits [cross-h: 4, cross-v: 6, 3x3-sq: 6] (Step Score: 1.80)</text>
</g>
<g class="step-status-21">
  <text x="16" y="566" class="status-text">Step 22 / 40: [Naked Single] at (5,4) = 2</text>
  <text x="16" y="588" class="sub-status">Naked Single at (5,4): only 2 fits [cross-h: 5, cross-v: 8, 3x3-sq: 7] (Step Score: 2.00)</text>
</g>
<g class="step-status-22">
  <text x="16" y="566" class="status-text">Step 23 / 40: [Naked Single] at (5,5) = 5</text>
  <text x="16" y="588" class="sub-status">Naked Single at (5,5): only 5 fits [cross-h: 6, cross-v: 7, 3x3-sq: 8] (Step Score: 2.05)</text>
</g>
<g class="step-status-23">
  <text x="16" y="566" class="status-text">Step 24 / 40: [Naked Single] at (5,6) = 9</text>
  <text x="16" y="588" class="sub-status">Naked Single at (5,6): only 9 fits [cross-h: 7, cross-v: 6, 3x3-sq: 7] (Step Score: 2.00)</text>
</g>
<g class="step-status-24">
  <text x="16" y="566" class="status-text">Step 25 / 40: [Naked Single] at (5,8) = 6</text>
  <text x="16" y="588" class="sub-status">Naked Single at (5,8): only 6 fits [cross-h: 8, cross-v: 6, 3x3-sq: 8] (Step Score: 2.10)</text>
</g>
<g class="step-status-25">
  <text x="16" y="566" class="status-text">Step 26 / 40: [Naked Single] at (6,2) = 8</text>
  <text x="16" y="588" class="sub-status">Naked Single at (6,2): only 8 fits [cross-h: 5, cross-v: 7, 3x3-sq: 3] (Step Score: 1.75)</text>
</g>
<g class="step-status-26">
  <text x="16" y="566" class="status-text">Step 27 / 40: [Naked Single] at (6,7) = 9</text>
  <text x="16" y="588" class="sub-status">Naked Single at (6,7): only 9 fits [cross-h: 6, cross-v: 7, 3x3-sq: 3] (Step Score: 1.80)</text>
</g>
<g class="step-status-27">
  <text x="16" y="566" class="status-text">Step 28 / 40: [Naked Single] at (6,8) = 2</text>
  <text x="16" y="588" class="sub-status">Naked Single at (6,8): only 2 fits [cross-h: 7, cross-v: 7, 3x3-sq: 4] (Step Score: 1.90)</text>
</g>
<g class="step-status-28">
  <text x="16" y="566" class="status-text">Step 29 / 40: [Naked Single] at (6,0) = 7</text>
  <text x="16" y="588" class="sub-status">Naked Single at (6,0): only 7 fits [cross-h: 8, cross-v: 6, 3x3-sq: 4] (Step Score: 1.90)</text>
</g>
<g class="step-status-29">
  <text x="16" y="566" class="status-text">Step 30 / 40: [Naked Single] at (7,1) = 9</text>
  <text x="16" y="588" class="sub-status">Naked Single at (7,1): only 9 fits [cross-h: 1, cross-v: 8, 3x3-sq: 5] (Step Score: 1.70)</text>
</g>
<g class="step-status-30">
  <text x="16" y="566" class="status-text">Step 31 / 40: [Naked Single] at (7,2) = 5</text>
  <text x="16" y="588" class="sub-status">Naked Single at (7,2): only 5 fits [cross-h: 2, cross-v: 8, 3x3-sq: 6] (Step Score: 1.80)</text>
</g>
<g class="step-status-31">
  <text x="16" y="566" class="status-text">Step 32 / 40: [Naked Single] at (7,5) = 2</text>
  <text x="16" y="588" class="sub-status">Naked Single at (7,5): only 2 fits [cross-h: 3, cross-v: 8, 3x3-sq: 6] (Step Score: 1.85)</text>
</g>
<g class="step-status-32">
  <text x="16" y="566" class="status-text">Step 33 / 40: [Naked Single] at (7,0) = 4</text>
  <text x="16" y="588" class="sub-status">Naked Single at (7,0): only 4 fits [cross-h: 4, cross-v: 7, 3x3-sq: 7] (Step Score: 1.90)</text>
</g>
<g class="step-status-33">
  <text x="16" y="566" class="status-text">Step 34 / 40: [Naked Single] at (7,6) = 1</text>
  <text x="16" y="588" class="sub-status">Naked Single at (7,6): only 1 fits [cross-h: 5, cross-v: 7, 3x3-sq: 5] (Step Score: 1.85)</text>
</g>
<g class="step-status-34">
  <text x="16" y="566" class="status-text">Step 35 / 40: [Naked Single] at (7,7) = 8</text>
  <text x="16" y="588" class="sub-status">Naked Single at (7,7): only 8 fits [cross-h: 6, cross-v: 8, 3x3-sq: 6] (Step Score: 2.00)</text>
</g>
<g class="step-status-35">
  <text x="16" y="566" class="status-text">Step 36 / 40: [Naked Single] at (7,8) = 3</text>
  <text x="16" y="588" class="sub-status">Naked Single at (7,8): only 3 fits [cross-h: 7, cross-v: 8, 3x3-sq: 7] (Step Score: 2.10)</text>
</g>
<g class="step-status-36">
  <text x="16" y="566" class="status-text">Step 37 / 40: [Naked Single] at (7,3) = 6</text>
  <text x="16" y="588" class="sub-status">Naked Single at (7,3): only 6 fits [cross-h: 8, cross-v: 7, 3x3-sq: 7] (Step Score: 2.10)</text>
</g>
<g class="step-status-37">
  <text x="16" y="566" class="status-text">Step 38 / 40: [Naked Single] at (8,0) = 2</text>
  <text x="16" y="588" class="sub-status">Naked Single at (8,0): only 2 fits [cross-h: 6, cross-v: 8, 3x3-sq: 8] (Step Score: 2.10)</text>
</g>
<g class="step-status-38">
  <text x="16" y="566" class="status-text">Step 39 / 40: [Naked Single] at (8,3) = 3</text>
  <text x="16" y="588" class="sub-status">Naked Single at (8,3): only 3 fits [cross-h: 7, cross-v: 8, 3x3-sq: 8] (Step Score: 2.15)</text>
</g>
<g class="step-status-39">
  <text x="16" y="566" class="status-text">Step 40 / 40: [Naked Single] at (8,6) = 7</text>
  <text x="16" y="588" class="sub-status">Naked Single at (8,6): only 7 fits [cross-h: 8, cross-v: 8, 3x3-sq: 8] (Step Score: 2.20)</text>
</g>
</svg>
